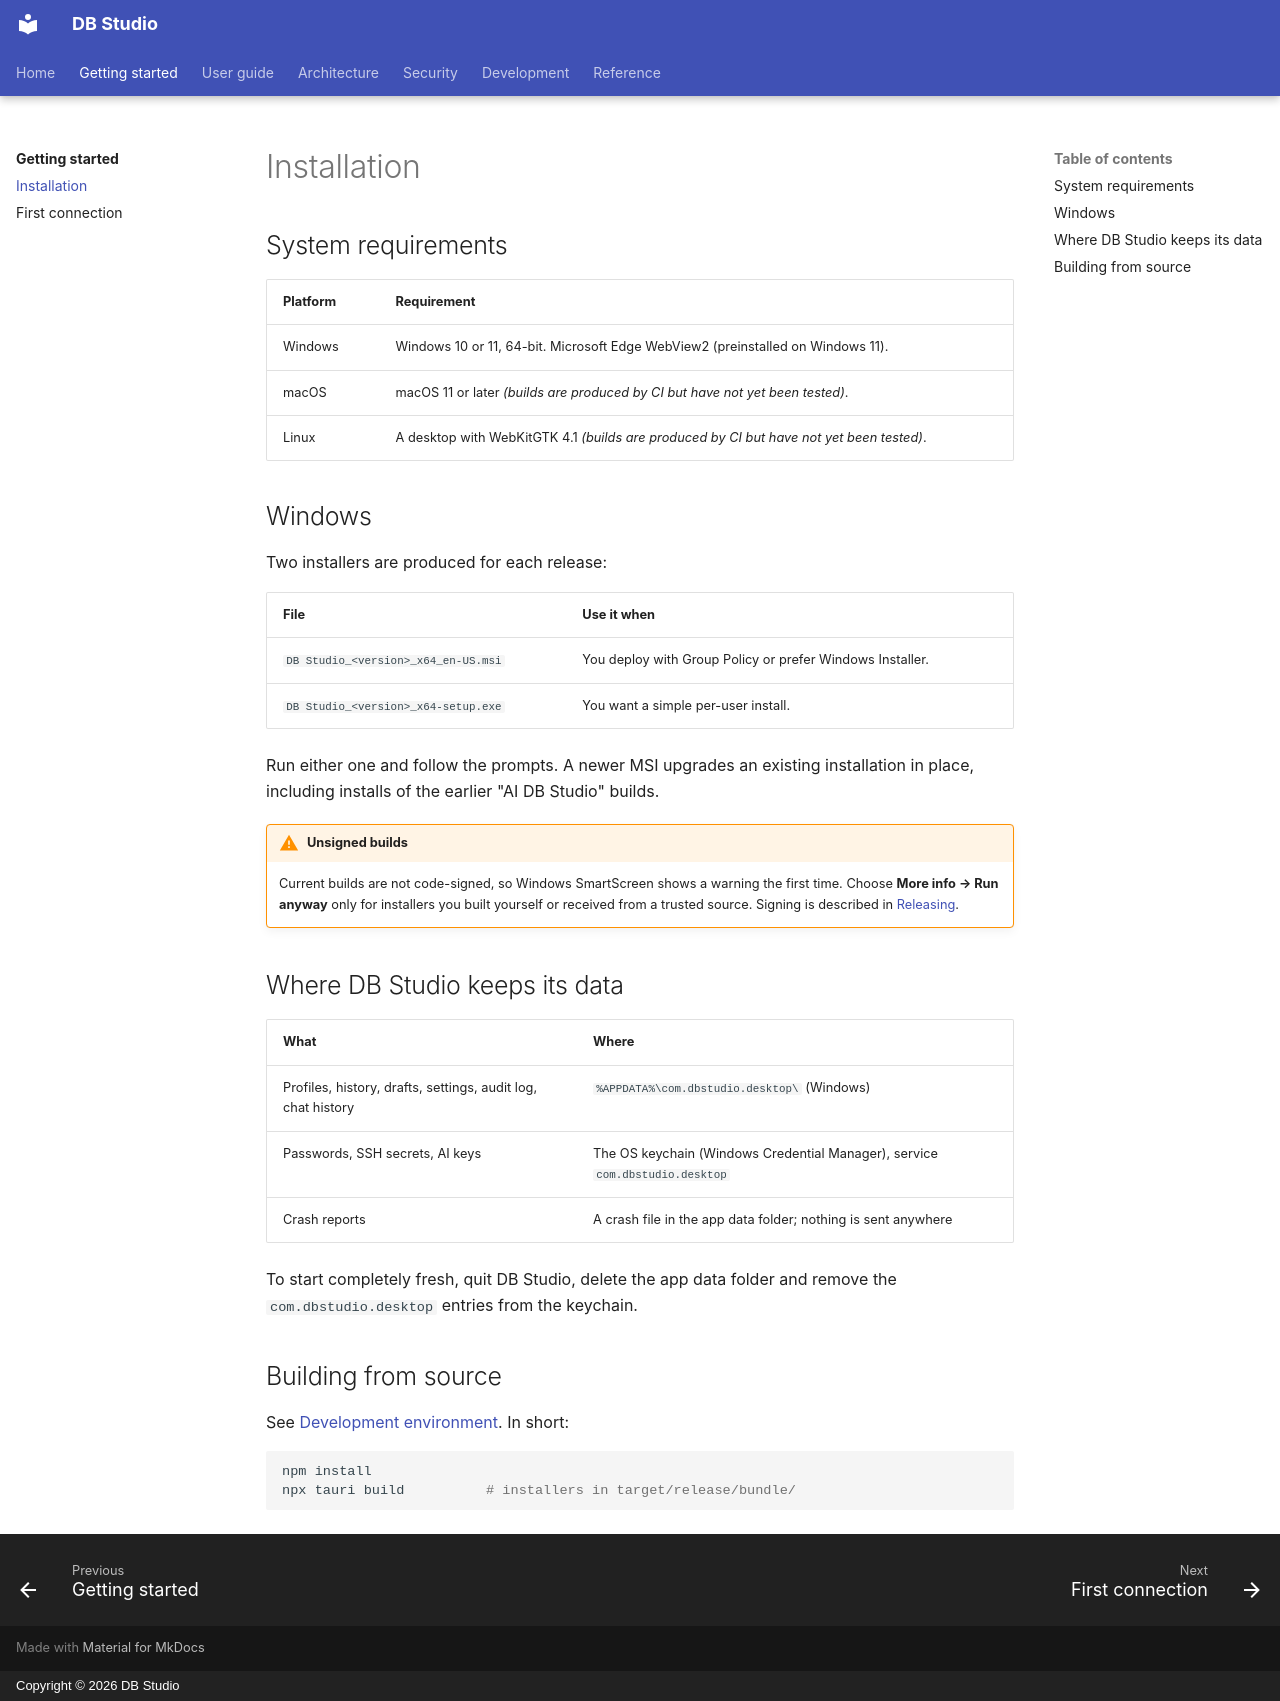

repository: hasinishraq/db-studio-documentation · page: getting-started/installation/index.html · generator: mkdocs · copyright: Copyright © 2026 DB Studio

# Installation

## System requirements

| Platform | Requirement |
|---|---|
| Windows | Windows 10 or 11, 64-bit. Microsoft Edge WebView2 (preinstalled on Windows 11). |
| macOS | macOS 11 or later *(builds are produced by CI but have not yet been tested)*. |
| Linux | A desktop with WebKitGTK 4.1 *(builds are produced by CI but have not yet been tested)*. |

## Windows

Two installers are produced for each release:

| File | Use it when |
|---|---|
| `DB Studio_<version>_x64_en-US.msi` | You deploy with Group Policy or prefer Windows Installer. |
| `DB Studio_<version>_x64-setup.exe` | You want a simple per-user install. |

Run either one and follow the prompts. A newer MSI upgrades an existing installation in place,
including installs of the earlier "AI DB Studio" builds.

!!! warning "Unsigned builds"
    Current builds are not code-signed, so Windows SmartScreen shows a warning the first time.
    Choose **More info → Run anyway** only for installers you built yourself or received from a
    trusted source. Signing is described in [Releasing](../development/releasing.md).

## Where DB Studio keeps its data

| What | Where |
|---|---|
| Profiles, history, drafts, settings, audit log, chat history | `%APPDATA%\com.dbstudio.desktop\` (Windows) |
| Passwords, SSH secrets, AI keys | The OS keychain (Windows Credential Manager), service `com.dbstudio.desktop` |
| Crash reports | A crash file in the app data folder; nothing is sent anywhere |

To start completely fresh, quit DB Studio, delete the app data folder and remove the
`com.dbstudio.desktop` entries from the keychain.

## Building from source

See [Development environment](../development/environment.md). In short:

```bash
npm install
npx tauri build          # installers in target/release/bundle/
```
